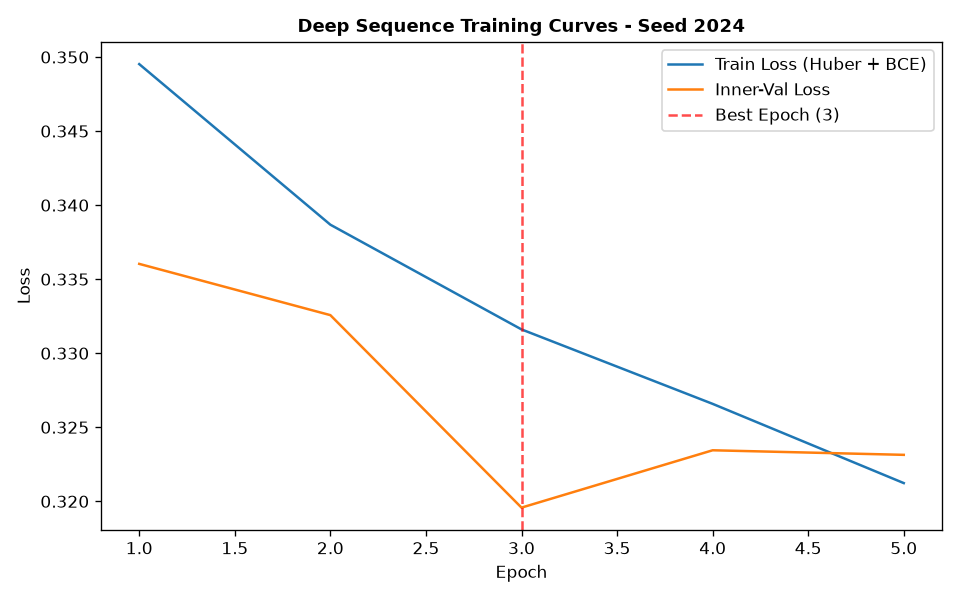

Source data for this figure (header and first rows):
epoch, train_loss, train_ret_loss, train_dir_loss, val_loss, val_ret_loss, val_dir_loss, lr
1, 0.3495, 0.002815, 0.6934, 0.336, 0.0007108, 0.6706, 0.001
2, 0.3387, 0.001416, 0.6745, 0.3326, 0.0004802, 0.6642, 0.001
3, 0.3316, 0.001046, 0.6611, 0.3196, 0.0004373, 0.6383, 0.001
4, 0.3266, 0.0008924, 0.6514, 0.3234, 0.0003484, 0.6462, 0.001
5, 0.3212, 0.0007177, 0.641, 0.3231, 0.0003336, 0.6456, 0.001
